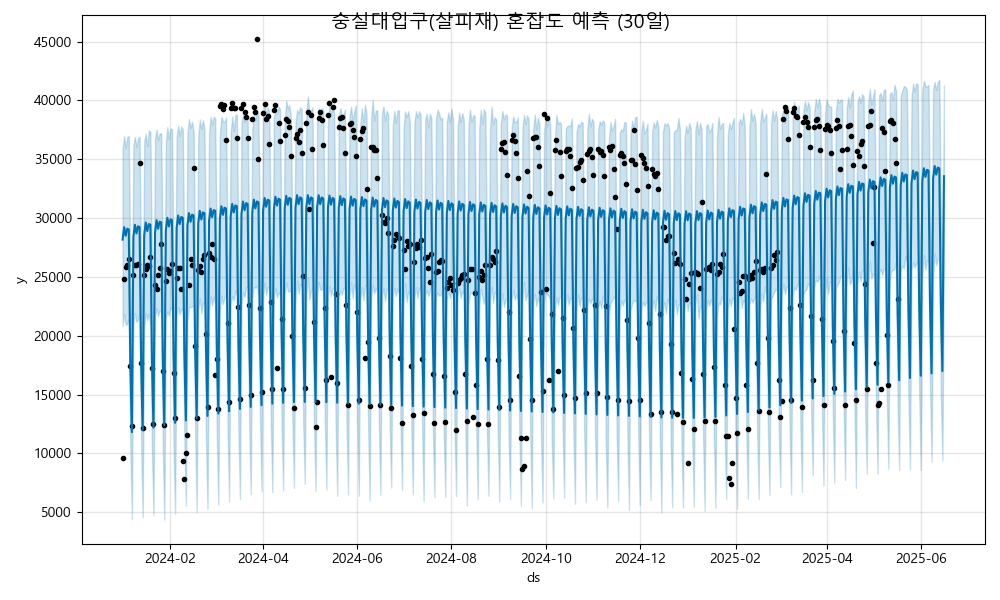

The table this chart was drawn from, first rows:
ds, yhat, yhat_lower, yhat_upper
2024-01-01, 28166, 20824, 35842
2024-01-02, 29229, 21843, 36961
2024-01-03, 28495, 20899, 35952
2024-01-04, 29100, 21020, 36903
2024-01-05, 29036, 21423, 36971
2024-01-06, 17624, 10436, 25425
2024-01-07, 11800, 4392, 19437
2024-01-08, 28364, 21053, 36228
2024-01-09, 29427, 21931, 36903
2024-01-10, 28693, 21158, 36029
2024-01-11, 29297, 21403, 36788
2024-01-12, 29233, 21902, 36917
2024-01-13, 17821, 10673, 25419
2024-01-14, 11998, 4583, 19254
2024-01-15, 28561, 20792, 36538
2024-01-16, 29624, 21924, 37168
2024-01-17, 28890, 21325, 36110
2024-01-18, 29494, 21863, 37441
2024-01-19, 29430, 20879, 37344
2024-01-20, 18019, 10301, 25769
2024-01-21, 12195, 4741, 19641
2024-01-22, 28759, 21666, 36693
2024-01-23, 29821, 22323, 37539
2024-01-24, 29088, 21681, 36625
2024-01-25, 29692, 22195, 37200
2024-01-26, 29628, 21947, 37200
2024-01-27, 18216, 10683, 25593
2024-01-28, 12392, 4363, 19393
2024-01-29, 28956, 21514, 36314
2024-01-30, 30019, 22055, 37735
2024-01-31, 29285, 21713, 36756
2024-02-01, 29889, 22431, 37611
2024-02-02, 29825, 22177, 37559
2024-02-03, 18414, 10439, 25840
2024-02-04, 12590, 4868, 20173
2024-02-05, 29154, 21763, 36935
2024-02-06, 30216, 22444, 37833
2024-02-07, 29482, 21807, 36983
2024-02-08, 30087, 22268, 37783
2024-02-09, 30023, 22185, 37527
2024-02-10, 18611, 10972, 25783
2024-02-11, 12787, 5571, 20235
2024-02-12, 29351, 21309, 37233
2024-02-13, 30414, 22480, 38416
2024-02-14, 29680, 22404, 37673
2024-02-15, 30284, 22495, 38196
2024-02-16, 30220, 22538, 37347
2024-02-17, 18809, 11561, 26516
2024-02-18, 12985, 5033, 20329
2024-02-19, 29548, 22242, 36970
2024-02-20, 30611, 23158, 38389
2024-02-21, 29877, 21907, 37556
2024-02-22, 30481, 22776, 38335
2024-02-23, 30418, 22881, 37643
2024-02-24, 19006, 11185, 26907
2024-02-25, 13182, 5261, 21161
2024-02-26, 29746, 22030, 37154
2024-02-27, 30809, 23376, 38628
2024-02-28, 30075, 22566, 37920
2024-02-29, 30679, 23300, 38613
... 473 more rows
